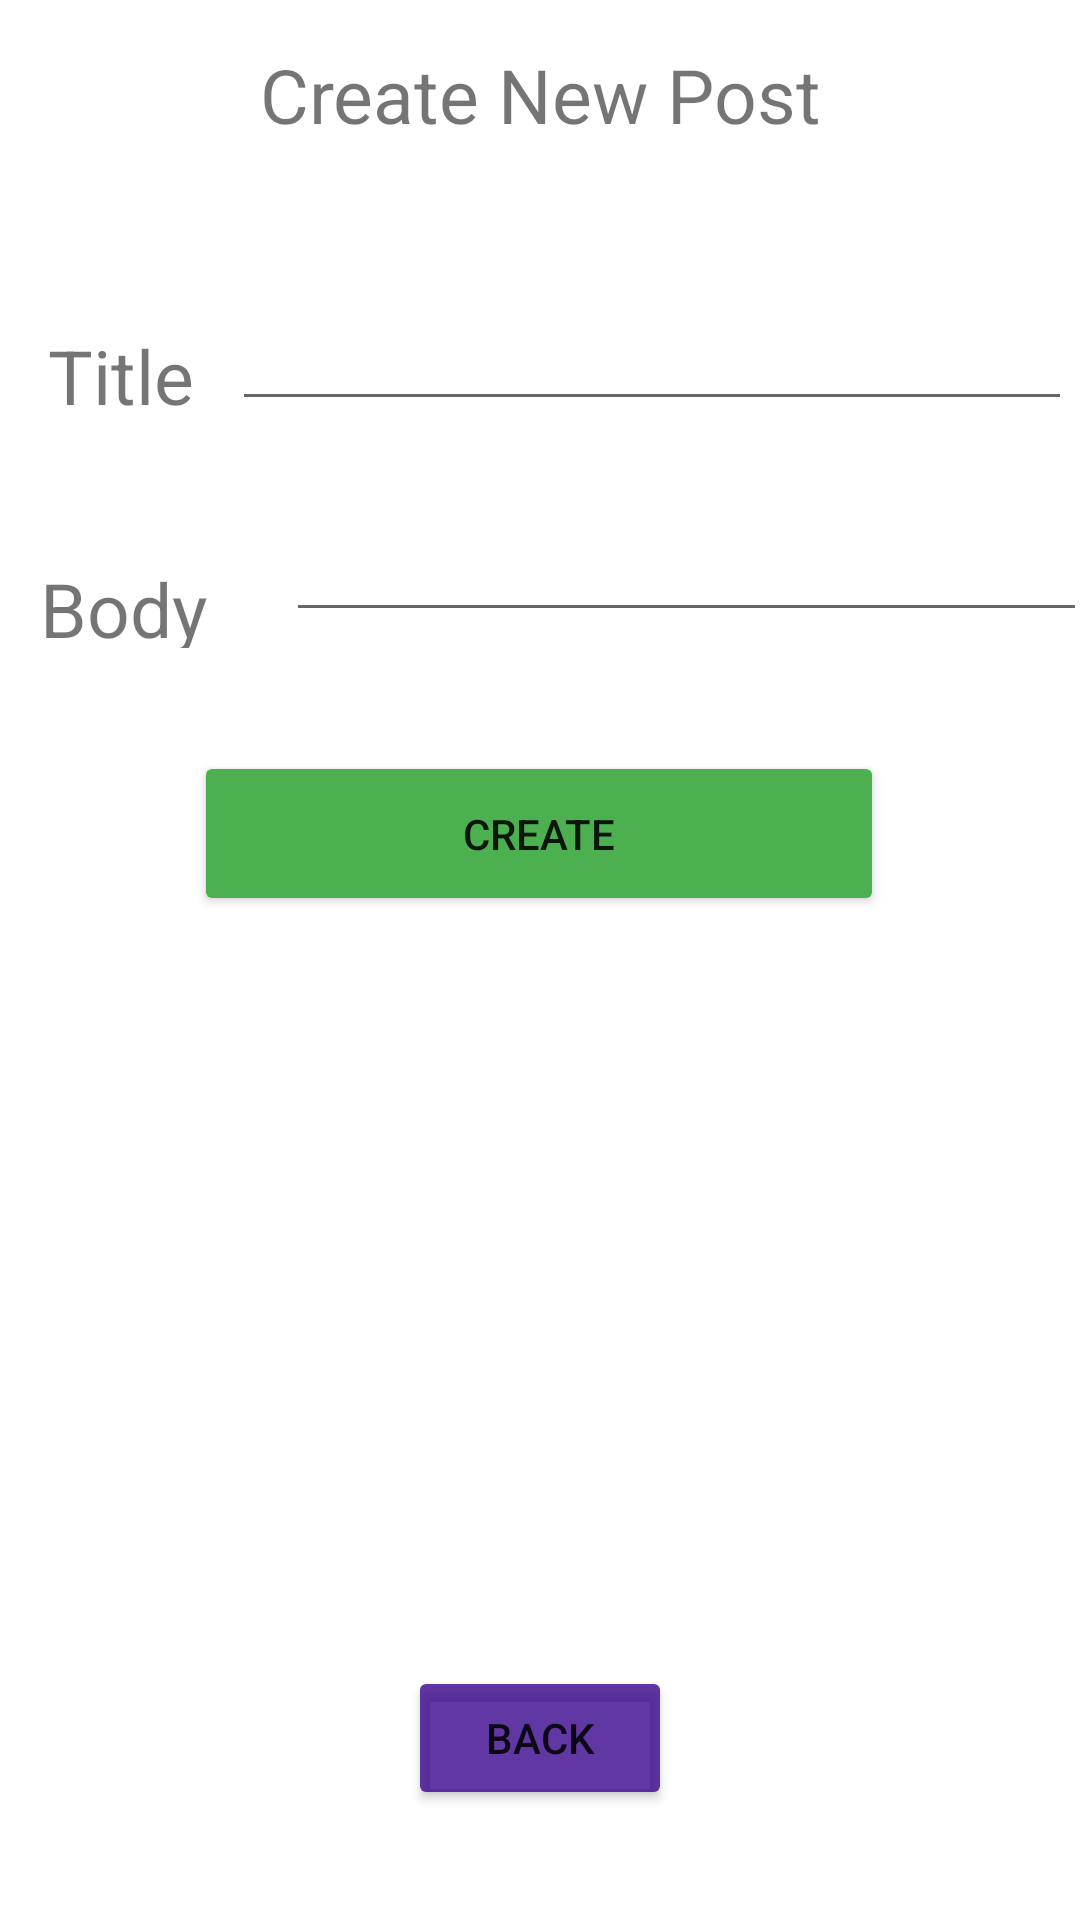

Here is an Android app screen rendered from its layout file. Give the layout XML and the strings, colors and styles it references.
<!-- AndroidManifest.xml: application theme Theme.CrudKotlinaso -->
<!-- res/layout/activity_create_post.xml -->
<?xml version="1.0" encoding="utf-8"?>
<androidx.constraintlayout.widget.ConstraintLayout xmlns:android="http://schemas.android.com/apk/res/android"
    xmlns:app="http://schemas.android.com/apk/res-auto"
    xmlns:tools="http://schemas.android.com/tools"
    android:layout_width="match_parent"
    android:layout_height="match_parent"
    tools:context=".CreatePost">

    <TextView
        android:id="@+id/textView3"
        android:layout_width="wrap_content"
        android:layout_height="wrap_content"
        android:text="@string/CreateNP"
        android:textSize="25sp"
        app:layout_constraintBottom_toBottomOf="parent"
        app:layout_constraintEnd_toEndOf="parent"
        app:layout_constraintStart_toStartOf="parent"
        app:layout_constraintTop_toTopOf="parent"
        app:layout_constraintVertical_bias="0.024" />

    <TextView
        android:id="@+id/textView5"
        android:layout_width="62dp"
        android:layout_height="30dp"
        android:layout_marginTop="44dp"
        android:text="@string/Body"
        android:textSize="25sp"
        app:layout_constraintEnd_toEndOf="parent"
        app:layout_constraintHorizontal_bias="0.045"
        app:layout_constraintStart_toStartOf="parent"
        app:layout_constraintTop_toBottomOf="@+id/textView4" />

    <TextView
        android:id="@+id/textView4"
        android:layout_width="wrap_content"
        android:layout_height="wrap_content"
        android:layout_marginStart="16dp"
        android:layout_marginLeft="16dp"
        android:layout_marginTop="60dp"
        android:text="@string/Title"
        android:textSize="25sp"
        app:layout_constraintStart_toStartOf="parent"
        app:layout_constraintTop_toBottomOf="@+id/textView3" />

    <EditText
        android:id="@+id/editTextAddTitle"
        android:layout_width="280dp"
        android:layout_height="45dp"
        android:layout_marginStart="12dp"
        android:layout_marginLeft="12dp"
        android:ems="10"
        android:inputType="textPersonName"
        android:text="@string/empty_text"
        app:layout_constraintBottom_toBottomOf="parent"
        app:layout_constraintEnd_toEndOf="parent"
        app:layout_constraintHorizontal_bias="0.185"
        app:layout_constraintStart_toEndOf="@+id/textView4"
        app:layout_constraintTop_toTopOf="parent"
        app:layout_constraintVertical_bias="0.16" />

    <EditText
        android:id="@+id/editTextAddBody"
        android:layout_width="267dp"
        android:layout_height="48dp"
        android:layout_marginStart="20dp"
        android:layout_marginLeft="20dp"
        android:ems="10"
        android:gravity="start|top"
        android:inputType="textMultiLine"
        app:layout_constraintBottom_toBottomOf="parent"
        app:layout_constraintEnd_toEndOf="parent"
        app:layout_constraintHorizontal_bias="0.043"
        app:layout_constraintStart_toEndOf="@+id/textView5"
        app:layout_constraintTop_toTopOf="parent"
        app:layout_constraintVertical_bias="0.275" />

    <Button
        android:id="@+id/BackBtn"
        android:layout_width="wrap_content"
        android:layout_height="wrap_content"
        android:text="@string/Back"
        android:backgroundTint="@color/back"
        app:layout_constraintBottom_toBottomOf="parent"
        app:layout_constraintEnd_toEndOf="parent"
        app:layout_constraintStart_toStartOf="parent"
        app:layout_constraintTop_toTopOf="parent"
        app:layout_constraintVertical_bias="0.938" />

    <Button
        android:id="@+id/CreateBtn"
        android:layout_width="230dp"
        android:layout_height="55dp"
        android:text="@string/Create"
        android:backgroundTint="@color/create"
        app:layout_constraintBottom_toBottomOf="parent"
        app:layout_constraintEnd_toEndOf="parent"
        app:layout_constraintHorizontal_bias="0.497"
        app:layout_constraintStart_toStartOf="parent"
        app:layout_constraintTop_toBottomOf="@+id/editTextAddBody"
        app:layout_constraintVertical_bias="0.106" />

</androidx.constraintlayout.widget.ConstraintLayout>
<!-- resources referenced by this layout -->
<resources>
  <color name="back">#C835008A</color>
  <color name="create">#4CAF50</color>
  <string name="Back">Back</string>
  <string name="Body">Body</string>
  <string name="Create">Create</string>
  <string name="CreateNP">Create New Post</string>
  <string name="Title">Title</string>
  <string name="empty_text" />
  <style name="Theme.CrudKotlinaso" parent="Theme.MaterialComponents.DayNight.DarkActionBar">
          
          <item name="colorPrimary">@color/purple_500</item>
          <item name="colorPrimaryVariant">@color/purple_700</item>
          <item name="colorOnPrimary">@color/white</item>
          
          <item name="colorSecondary">@color/teal_200</item>
          <item name="colorSecondaryVariant">@color/teal_700</item>
          <item name="colorOnSecondary">@color/black</item>
          
          <item name="android:statusBarColor" tools:targetApi="l">?attr/colorPrimaryVariant</item>
          
      </style>
  <color name="purple_500">#FF6200EE</color>
  <color name="purple_700">#FF3700B3</color>
  <color name="white">#FFFFFFFF</color>
  <color name="teal_200">#FF03DAC5</color>
  <color name="teal_700">#FF018786</color>
  <color name="black">#FF000000</color>
</resources>
